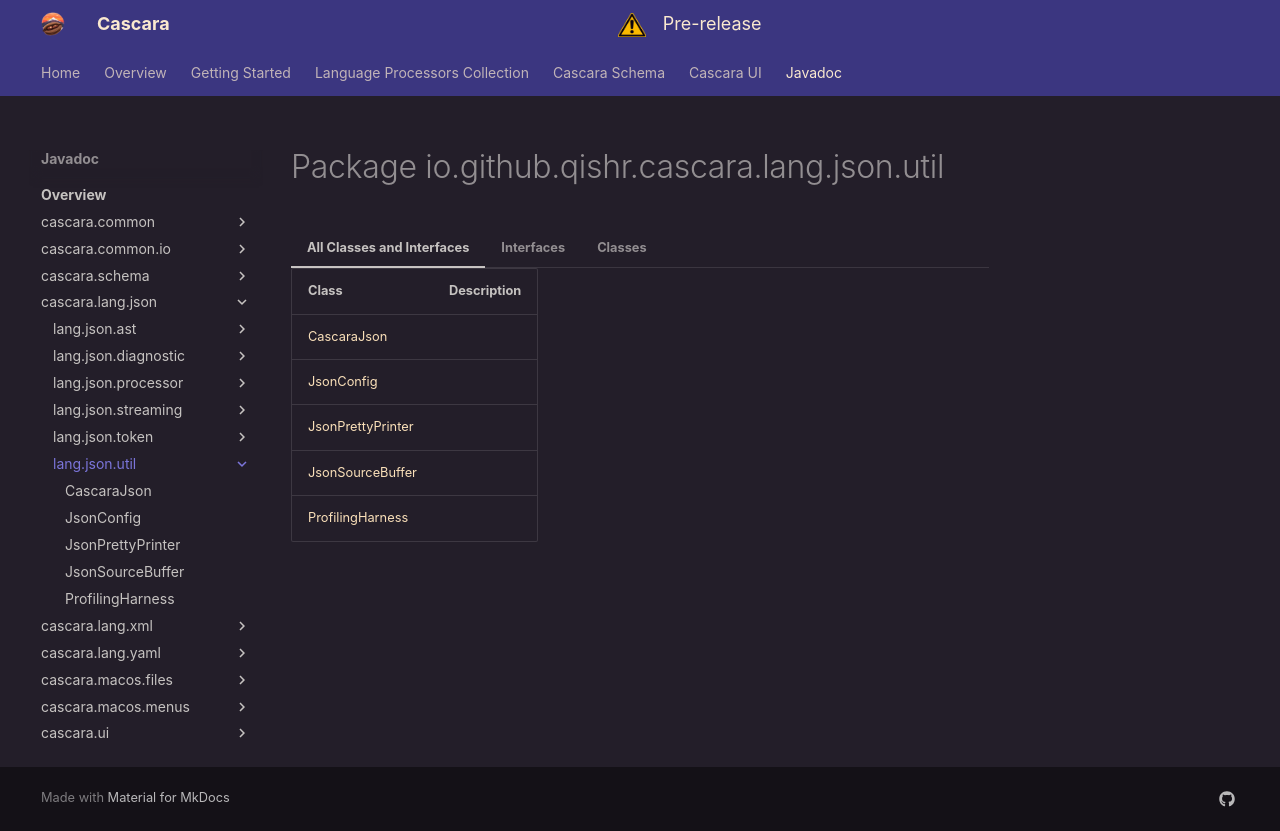

repository: qishr/qishr.github.io · page: javadoc/latest/cascara.lang.json/io/github/qishr/cascara/lang/json/util/index.html · generator: mkdocs


# Package io.github.qishr.cascara.lang.json.util




=== "All Classes and Interfaces"

    | Class                                     | Description |
    |-------------------------------------------|-------------|
    | [CascaraJson](CascaraJson.md)             |             |
    | [JsonConfig](JsonConfig.md)               |             |
    | [JsonPrettyPrinter](JsonPrettyPrinter.md) |             |
    | [JsonSourceBuffer](JsonSourceBuffer.md)   |             |
    | [ProfilingHarness](ProfilingHarness.md)   |             |


=== "Interfaces"

    | Class                                   | Description |
    |-----------------------------------------|-------------|
    | [JsonSourceBuffer](JsonSourceBuffer.md) |             |


=== "Classes"

    | Class                                     | Description |
    |-------------------------------------------|-------------|
    | [CascaraJson](CascaraJson.md)             |             |
    | [JsonConfig](JsonConfig.md)               |             |
    | [JsonPrettyPrinter](JsonPrettyPrinter.md) |             |
    | [ProfilingHarness](ProfilingHarness.md)   |             |
